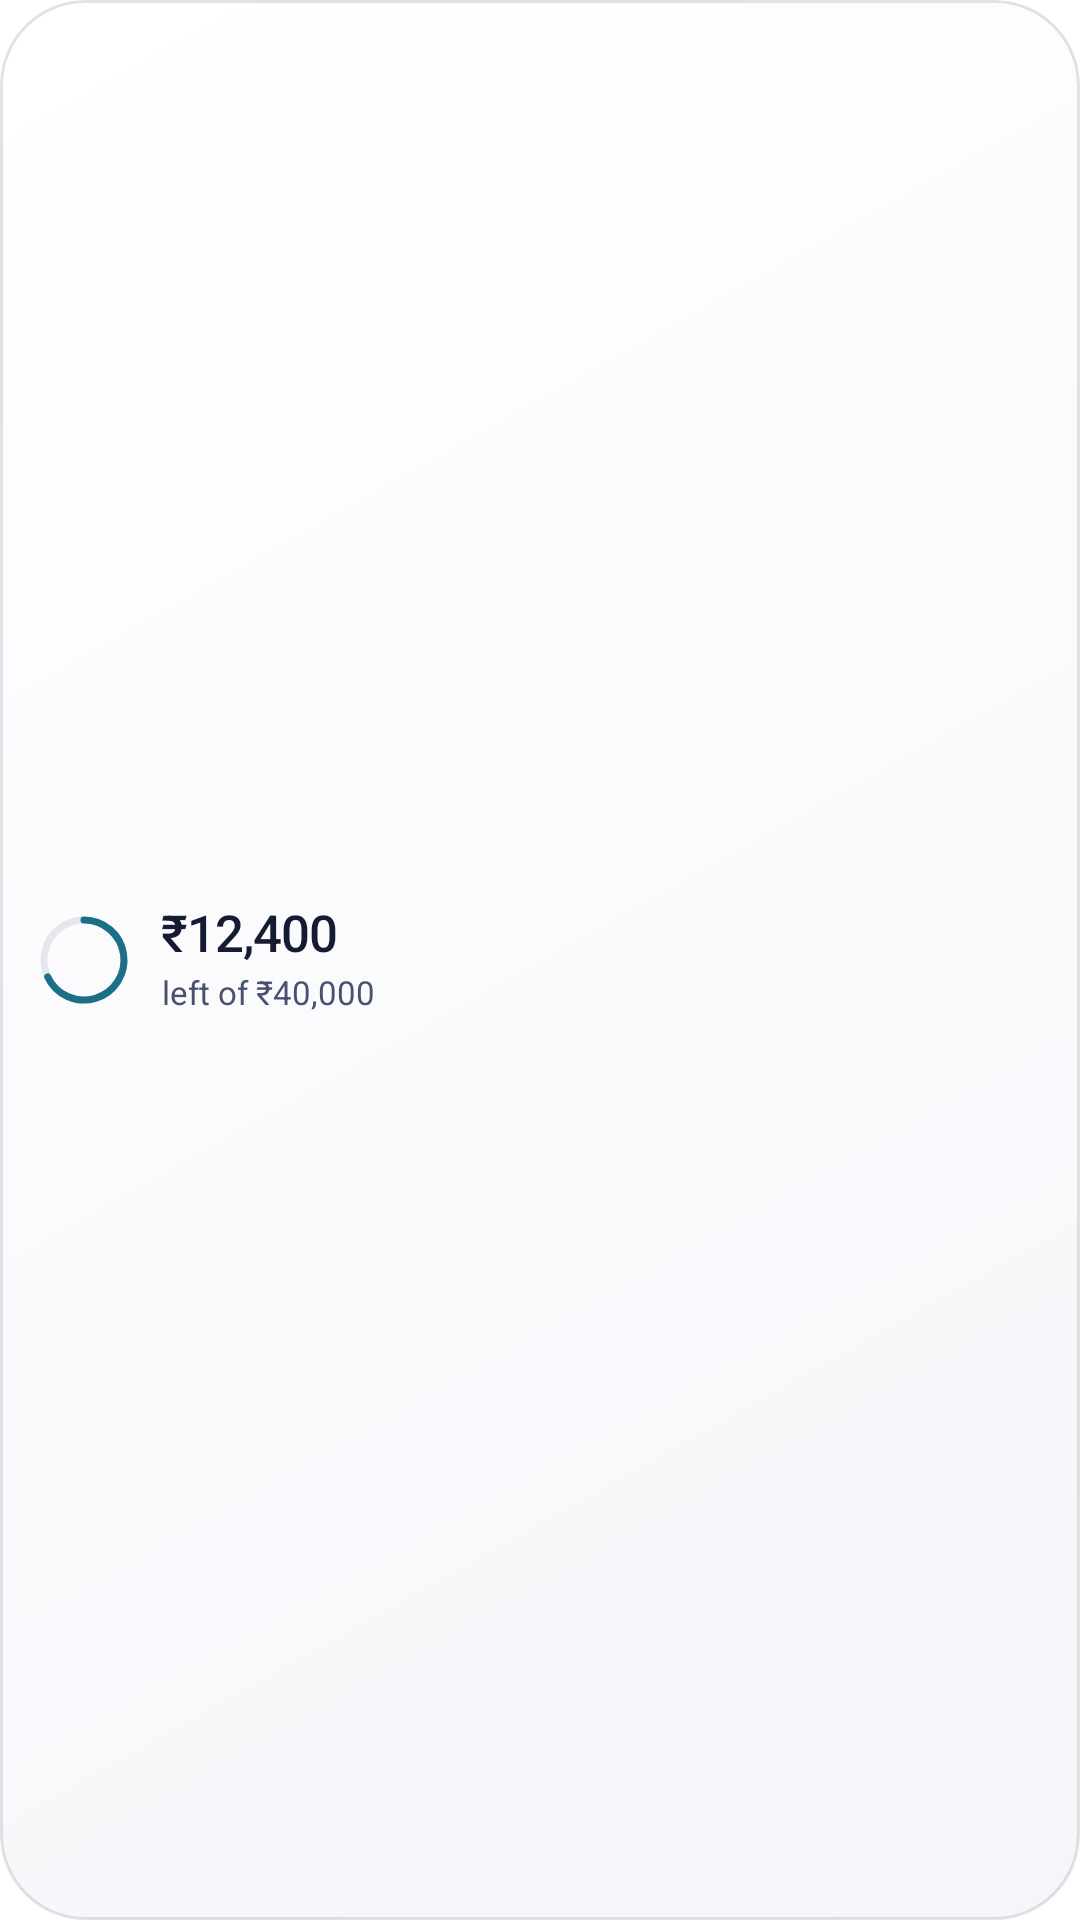

Here is an Android app screen rendered from its layout file. Give the layout XML and the strings, colors and styles it references.
<!-- AndroidManifest.xml: fallback theme Theme.MaterialComponents.DayNight.NoActionBar -->
<!-- res/layout/clarion_widget_tiny.xml -->
<?xml version="1.0" encoding="utf-8"?>
<LinearLayout xmlns:android="http://schemas.android.com/apk/res/android"
    android:id="@+id/widget_root"
    android:layout_width="match_parent"
    android:layout_height="match_parent"
    android:background="@drawable/widget_background"
    android:clipToOutline="true"
    android:gravity="center_vertical"
    android:orientation="horizontal"
    android:paddingStart="12dp"
    android:paddingEnd="12dp">

    <ImageView
        android:id="@+id/widget_ring"
        android:layout_width="32dp"
        android:layout_height="32dp"
        android:importantForAccessibility="no"
        android:src="@drawable/widget_ring_preview" />

    <LinearLayout
        android:layout_width="0dp"
        android:layout_height="wrap_content"
        android:layout_marginStart="10dp"
        android:layout_weight="1"
        android:orientation="vertical">

        <TextView
            android:id="@+id/widget_budget"
            style="@style/ClarionWidget.Figure"
            android:textSize="17sp" />

        <TextView
            android:id="@+id/widget_caption"
            style="@style/ClarionWidget.Caption"
            android:textSize="11sp" />
    </LinearLayout>
</LinearLayout>
<!-- resources referenced by this layout -->
<resources>
  <!-- drawable widget_background (drawable) -->
  <?xml version="1.0" encoding="utf-8"?>
  <shape xmlns:android="http://schemas.android.com/apk/res/android" android:shape="rectangle">
      <corners android:radius="24dp" />
      <gradient
          android:angle="315"
          android:endColor="@color/widget_surface"
          android:startColor="@color/widget_surface_top"
          android:type="linear" />
      <stroke android:width="1dp" android:color="@color/widget_rim" />
  </shape>
  <!-- drawable widget_ring_preview (drawable) -->
  <?xml version="1.0" encoding="utf-8"?>
  <vector xmlns:android="http://schemas.android.com/apk/res/android"
      android:width="56dp"
      android:height="56dp"
      android:viewportWidth="48"
      android:viewportHeight="48">
      <path
          android:pathData="M24,4 A20,20 0 1,1 23.99,4"
          android:strokeWidth="3.5"
          android:strokeColor="@color/widget_hairline" />
      <path
          android:pathData="M24,4 A20,20 0 1,1 5.87,32.45"
          android:strokeLineCap="round"
          android:strokeWidth="3.5"
          android:strokeColor="@color/widget_good" />
  </vector>
  <style name="ClarionWidget.Caption">
          <item name="android:layout_width">match_parent</item>
          <item name="android:layout_height">wrap_content</item>
          <item name="android:layout_marginTop">2dp</item>
          <item name="android:maxLines">1</item>
          <item name="android:ellipsize">end</item>
          <item name="android:text">@string/widget_preview_caption</item>
          <item name="android:textColor">@color/widget_text_secondary</item>
          <item name="android:textSize">12sp</item>
      </style>
  <style name="ClarionWidget.Figure">
          <item name="android:layout_width">match_parent</item>
          <item name="android:layout_height">wrap_content</item>
          <item name="android:fontFamily">sans-serif-medium</item>
          <item name="android:fontFeatureSettings">tnum</item>
          <item name="android:letterSpacing">-0.02</item>
          <item name="android:includeFontPadding">false</item>
          <item name="android:maxLines">1</item>
          <item name="android:ellipsize">end</item>
          <item name="android:text">@string/widget_preview_budget</item>
          <item name="android:textColor">@color/widget_text_primary</item>
      </style>
  <color name="widget_surface">#FFF5F6FA</color>
  <color name="widget_surface_top">#FFFFFFFF</color>
  <color name="widget_rim">#1F151B33</color>
  <color name="widget_hairline">#17151B33</color>
  <color name="widget_good">#FF1B6F86</color>
  <string name="widget_preview_caption">left of ₹40,000</string>
  <color name="widget_text_secondary">#FF4A5170</color>
  <string name="widget_preview_budget" translatable="false">₹12,400</string>
  <color name="widget_text_primary">#FF151B33</color>
</resources>
